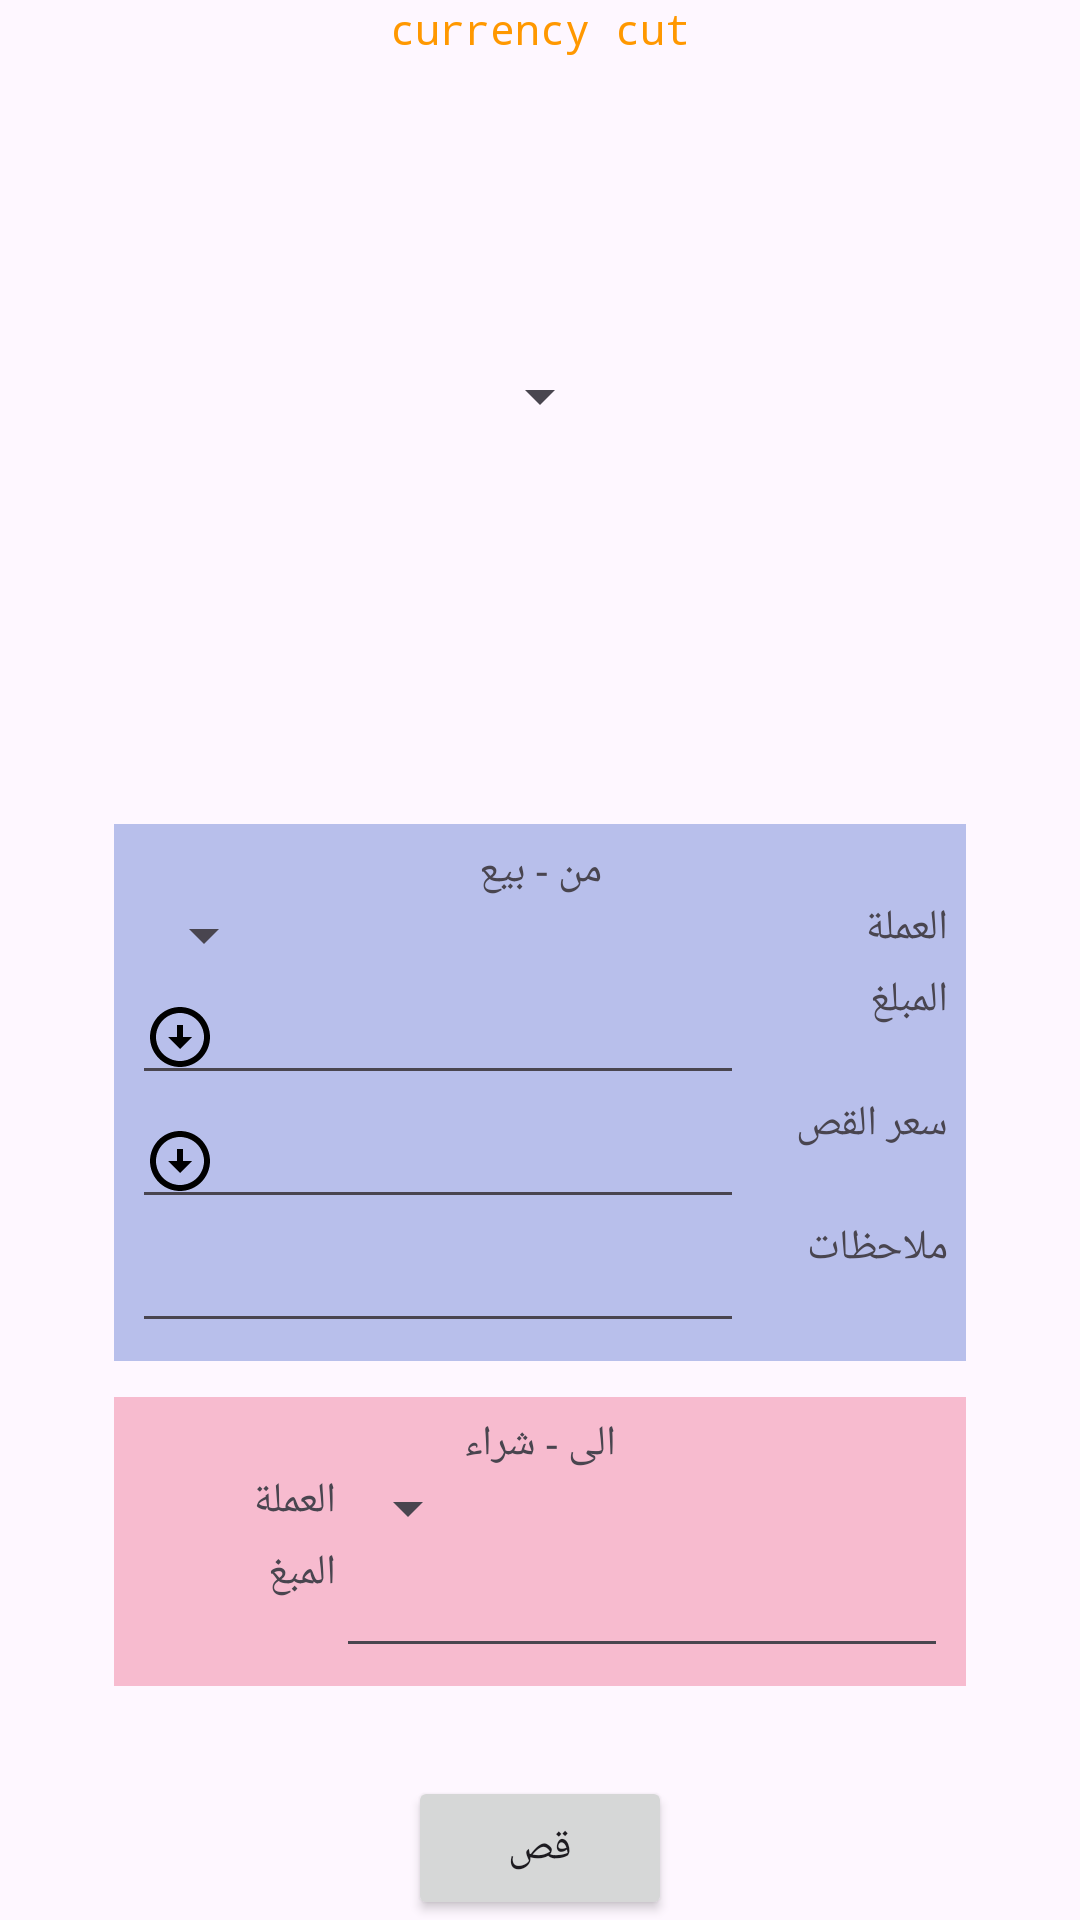

Reconstruct the res/layout file that produces this screen, plus the resources it refers to.
<!-- AndroidManifest.xml: application theme Theme.Accounter -->
<!-- res/layout/activity_cut.xml -->
<?xml version="1.0" encoding="utf-8"?>
<androidx.constraintlayout.widget.ConstraintLayout xmlns:android="http://schemas.android.com/apk/res/android"
    xmlns:app="http://schemas.android.com/apk/res-auto"
    android:layout_width="match_parent"
    android:layout_height="match_parent">

    <TextView
        android:id="@+id/textView5"
        android:layout_width="wrap_content"
        android:layout_height="wrap_content"
        android:fontFamily="monospace"
        android:text="@string/cut"
        android:textColor="@color/orange"
        android:textIsSelectable="true"
        app:layout_constraintEnd_toEndOf="parent"
        app:layout_constraintStart_toStartOf="parent"
        app:layout_constraintTop_toTopOf="parent" />

    <Spinner
        android:id="@+id/usercut"
        android:layout_width="wrap_content"
        android:layout_height="wrap_content"
        android:layout_marginTop="32dp"
        android:layout_marginBottom="32dp"
        app:layout_constraintBottom_toTopOf="@+id/scr"
        app:layout_constraintEnd_toEndOf="parent"
        app:layout_constraintStart_toStartOf="parent"
        app:layout_constraintTop_toBottomOf="@+id/textView5" />

    <ScrollView
        android:id="@+id/scr"
        android:layout_width="match_parent"
        android:layout_height="0dp"
        android:layout_above="@+id/button2"
        android:layout_marginStart="8dp"
        android:layout_marginTop="32dp"
        android:layout_marginEnd="8dp"
        android:forceHasOverlappingRendering="true"
        android:overScrollMode="ifContentScrolls"
        android:scrollbars="vertical"
        app:layout_constraintBottom_toTopOf="@+id/cuto"
        app:layout_constraintEnd_toEndOf="parent"
        app:layout_constraintStart_toStartOf="parent"
        app:layout_constraintTop_toBottomOf="@+id/spinner">


        <LinearLayout
            android:id="@+id/linearLayout4"
            android:layout_width="match_parent"
            android:layout_height="wrap_content"
            android:layout_margin="12dp"
            android:layoutDirection="rtl"
            android:orientation="vertical"
            android:padding="12dp">

            <LinearLayout
                android:id="@+id/from"
                android:layout_width="match_parent"
                android:layout_height="wrap_content"
                android:layout_margin="6dp"
                android:layout_weight="1"
                android:background="@color/bluea"
                android:gravity="center"
                android:orientation="vertical"
                android:padding="6dp">

                <TextView
                    android:id="@+id/textView71"
                    android:layout_width="match_parent"
                    android:layout_height="wrap_content"
                    android:layout_gravity="center"
                    android:gravity="center"
                    android:text="من - بيع" />

                <LinearLayout
                    android:layout_width="match_parent"
                    android:layout_height="wrap_content"
                    android:orientation="horizontal">

                    <TextView
                        android:id="@+id/textView64"
                        android:layout_width="match_parent"
                        android:layout_height="match_parent"
                        android:layout_weight="3"
                        android:text="العملة" />

                    <Spinner
                        android:id="@+id/spinner01"
                        android:layout_width="match_parent"
                        android:layout_height="wrap_content"
                        android:layout_weight="1" />

                </LinearLayout>

                <LinearLayout
                    android:layout_width="match_parent"
                    android:layout_height="wrap_content"
                    android:orientation="horizontal">

                    <TextView
                        android:id="@+id/textView68"
                        android:layout_width="match_parent"
                        android:layout_height="match_parent"
                        android:layout_weight="3"
                        android:text="المبلغ" />

                    <EditText
                        android:id="@+id/price1"
                        android:layout_width="match_parent"
                        android:layout_height="match_parent"
                        android:layout_weight="1"
                        android:drawableEnd="@drawable/baseline_arrow_circle_down_24"
                        android:ems="10"
                        android:imeOptions="actionNext"
                        android:inputType="numberDecimal" />

                </LinearLayout>

                <LinearLayout
                    android:layout_width="match_parent"
                    android:layout_height="wrap_content"
                    android:orientation="horizontal">

                    <TextView
                        android:id="@+id/textView680"
                        android:layout_width="match_parent"
                        android:layout_height="match_parent"
                        android:layout_weight="3"
                        android:text="سعر القص " />

                    <EditText
                        android:id="@+id/cutPrice"
                        android:layout_width="match_parent"
                        android:layout_height="match_parent"
                        android:layout_weight="1"
                        android:drawableEnd="@drawable/baseline_arrow_circle_down_24"
                        android:ems="10"
                        android:imeOptions="actionNext"
                        android:inputType="numberDecimal" />
                </LinearLayout>

                <LinearLayout
                    android:layout_width="match_parent"
                    android:layout_height="wrap_content"
                    android:orientation="horizontal">

                    <TextView
                        android:id="@+id/textView67"
                        android:layout_width="match_parent"
                        android:layout_height="match_parent"
                        android:layout_weight="3"
                        android:text="ملاحظات" />

                    <EditText
                        android:id="@+id/notice1"
                        android:layout_width="match_parent"
                        android:layout_height="match_parent"
                        android:layout_weight="1"
                        android:ems="10"
                        android:inputType="text" />
                </LinearLayout>

            </LinearLayout>

            <LinearLayout
                android:id="@+id/to"
                android:layout_width="match_parent"
                android:layout_height="wrap_content"
                android:layout_gravity="center"
                android:layout_margin="6dp"
                android:layout_weight="1"
                android:background="@color/reda"
                android:gravity="center"
                android:orientation="vertical"
                android:padding="6dp">

                <TextView
                    android:id="@+id/textView7"
                    android:layout_width="match_parent"
                    android:layout_height="wrap_content"
                    android:layout_gravity="center"
                    android:gravity="center"
                    android:text="الى - شراء" />


                <LinearLayout
                    android:layout_width="match_parent"
                    android:layout_height="wrap_content"
                    android:orientation="horizontal">

                    <Spinner
                        android:id="@+id/spinner02"
                        android:layout_width="match_parent"
                        android:layout_height="wrap_content"
                        android:layout_weight="1" />

                    <TextView
                        android:id="@+id/textView116"
                        android:layout_width="match_parent"
                        android:layout_height="match_parent"
                        android:layout_weight="3"
                        android:text="العملة" />
                </LinearLayout>

                <LinearLayout
                    android:layout_width="match_parent"
                    android:layout_height="wrap_content"
                    android:orientation="horizontal">

                    <EditText
                        android:id="@+id/price2"
                        android:layout_width="match_parent"
                        android:layout_height="match_parent"
                        android:layout_weight="1"
                        android:ems="10"
                        android:inputType="numberDecimal" />

                    <TextView
                        android:id="@+id/textView1116"
                        android:layout_width="match_parent"
                        android:layout_height="match_parent"
                        android:layout_weight="3"
                        android:text="المبغ" />
                </LinearLayout>

            </LinearLayout>
        </LinearLayout>
    </ScrollView>

    <Button
        android:id="@+id/cuto"
        android:layout_width="wrap_content"
        android:layout_height="wrap_content"
        android:text="قص"
        app:layout_constraintBottom_toBottomOf="parent"
        app:layout_constraintEnd_toEndOf="parent"
        app:layout_constraintStart_toStartOf="parent" />
</androidx.constraintlayout.widget.ConstraintLayout>
<!-- resources referenced by this layout -->
<resources>
  <color name="bluea" tools:keep="@color/bluea">#B8BFEB</color>
  <color name="orange">#FF9800</color>
  <color name="reda" tools:ignore="UnusedResources">#F7BBCF</color>
  <!-- drawable baseline_arrow_circle_down_24 (drawable) -->
  <vector xmlns:tools="http://schemas.android.com/tools"
      android:height="24dp" android:tint="#000000"
      android:viewportHeight="24" android:viewportWidth="24"
      android:width="24dp" xmlns:android="http://schemas.android.com/apk/res/android"
      tools:ignore="UnusedResources">
      <path android:fillColor="@android:color/white" android:pathData="M12,4c4.41,0 8,3.59 8,8s-3.59,8 -8,8s-8,-3.59 -8,-8S7.59,4 12,4M12,2C6.48,2 2,6.48 2,12c0,5.52 4.48,10 10,10c5.52,0 10,-4.48 10,-10C22,6.48 17.52,2 12,2L12,2zM13,12l0,-4h-2l0,4H8l4,4l4,-4H13z"/>
  </vector>
  <string name="cut">currency cut</string>
  <style name="Theme.Accounter" parent="Theme.Material3.DayNight.NoActionBar">
          <item name="colorPrimary">#01579B</item>
          <item name="colorPrimaryVariant">#01579B</item>
          <item name="colorOnPrimary">#ffffff</item>
          
          <item name="colorSecondary" tools:ignore="NewApi">#01579B</item>
          <item name="colorSecondaryVariant">#01579B</item>
          <item name="colorOnSecondary">#01579B</item>
          
          <item name="android:statusBarColor">#01579B</item>
      </style>
</resources>
